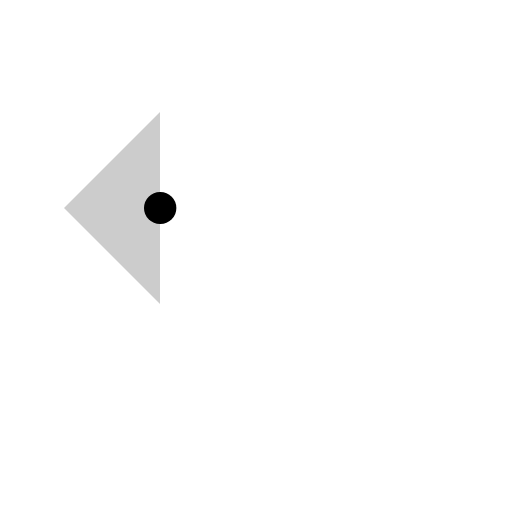
t = 0.00 s
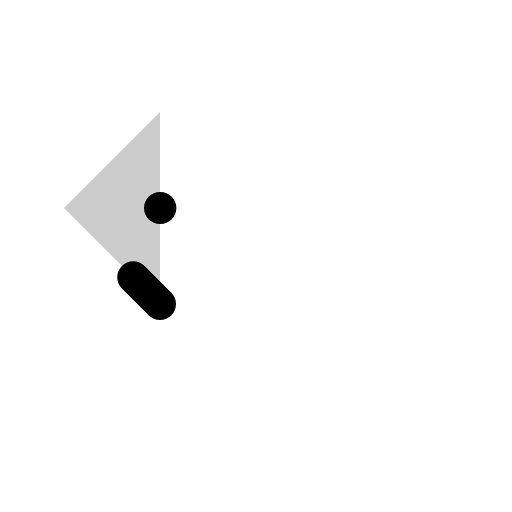
t = 0.30 s
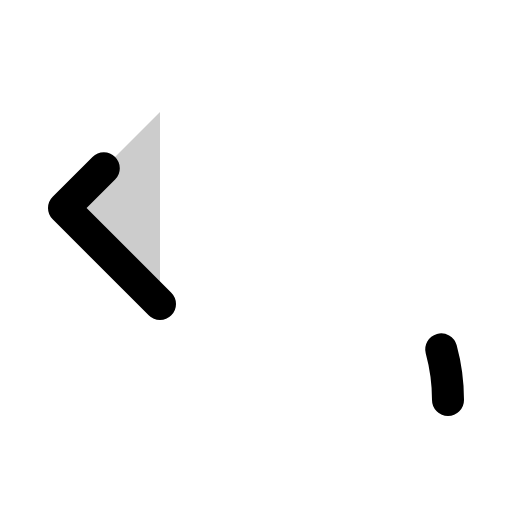
t = 0.68 s
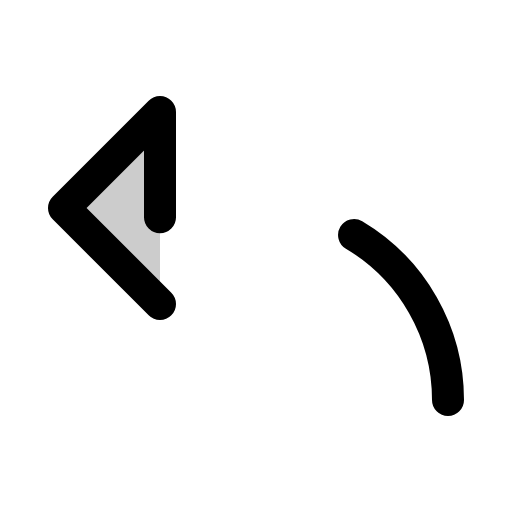
t = 1.05 s
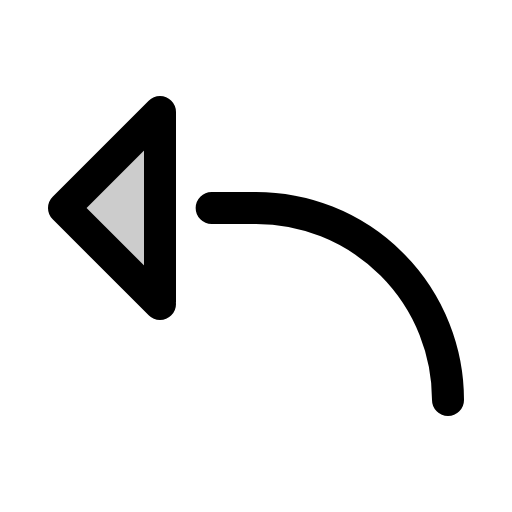
t = 1.43 s
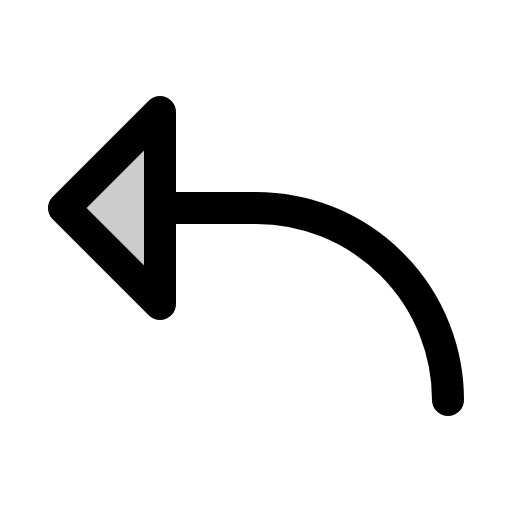
t = 1.80 s

The animated SVG that drew these frames (rendered in a browser with its animation timeline set to each time). Animation: 1 CSS @keyframes rule; one cycle of 1.80 s.

<svg xmlns="http://www.w3.org/2000/svg" viewBox="0 0 256 256">
  <style>
    .draw-line {
      stroke-dasharray: 1;
      stroke-dashoffset: 1;
      animation: phosphor-draw-in 1.5s ease-in-out forwards;
    }
    @keyframes phosphor-draw-in {
      to { stroke-dashoffset: 0; }
    }
  </style><rect width="256" height="256" fill="none"/><polygon points="80 152 32 104 80 56 80 152" opacity="0.2"/><polygon points="80 152 32 104 80 56 80 152" fill="none" stroke="currentColor" stroke-linecap="round" stroke-linejoin="round" stroke-width="16" class="draw-line" pathLength="1" style="animation-delay: 0s"/><path d="M224,200a96,96,0,0,0-96-96H80" fill="none" stroke="currentColor" stroke-linecap="round" stroke-linejoin="round" stroke-width="16" class="draw-line" pathLength="1" style="animation-delay: 0.3s"/></svg>
